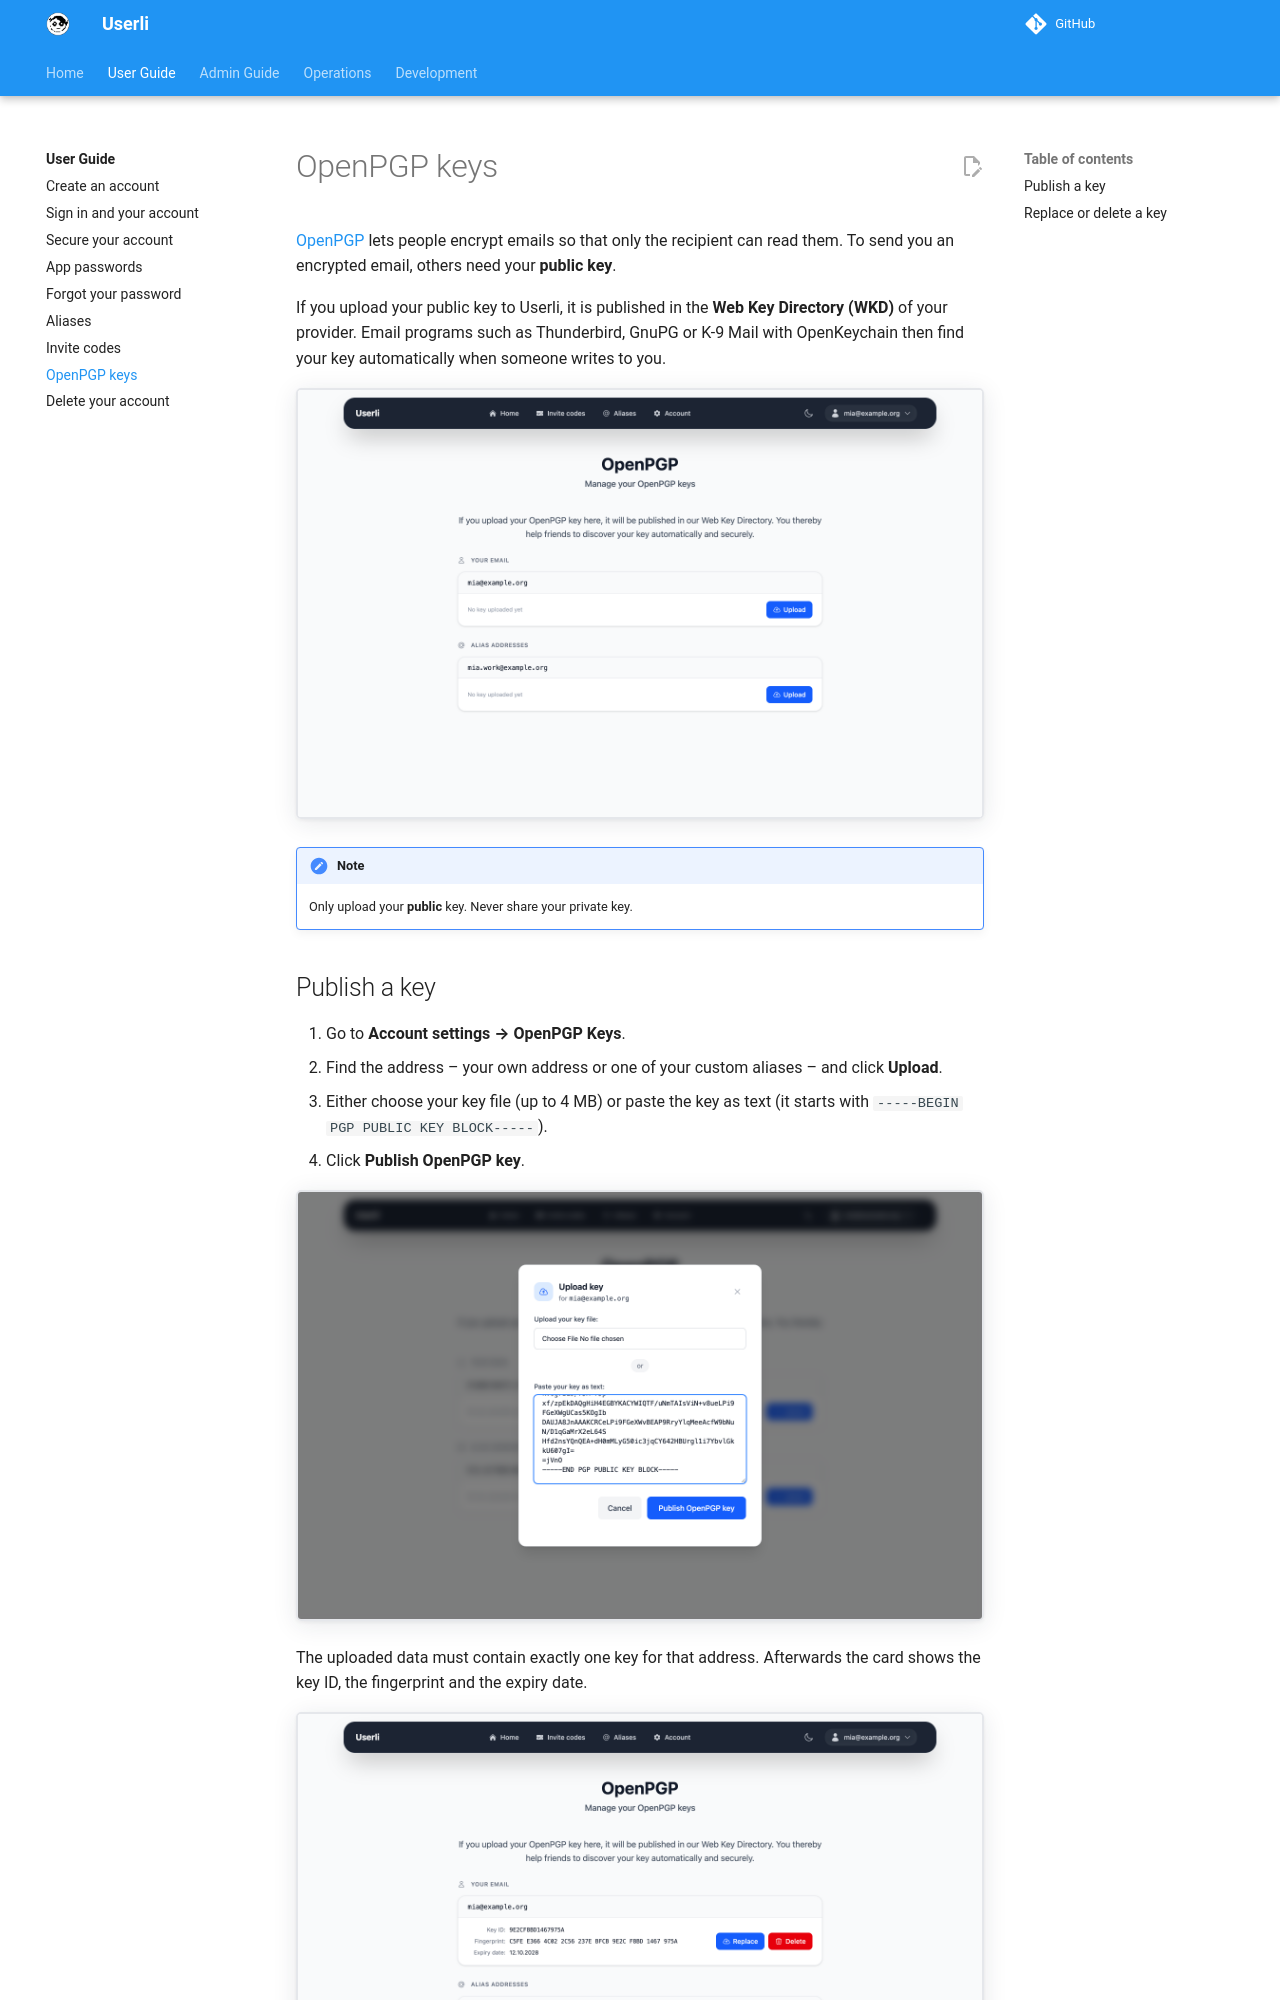

repository: systemli/userli · page: user/openpgp/index.html · generator: mkdocs

# OpenPGP keys

[OpenPGP](https://www.openpgp.org/) lets people encrypt emails so that only the
recipient can read them. To send you an encrypted email, others need your
**public key**.

If you upload your public key to Userli, it is published in the
**Web Key Directory (WKD)** of your provider. Email programs such as
Thunderbird, GnuPG or K-9 Mail with OpenKeychain then find your key
automatically when someone writes to you.

![OpenPGP keys](../assets/images/openpgp.png){class="screenshot"}

!!! note

    Only upload your **public** key. Never share your private key.
